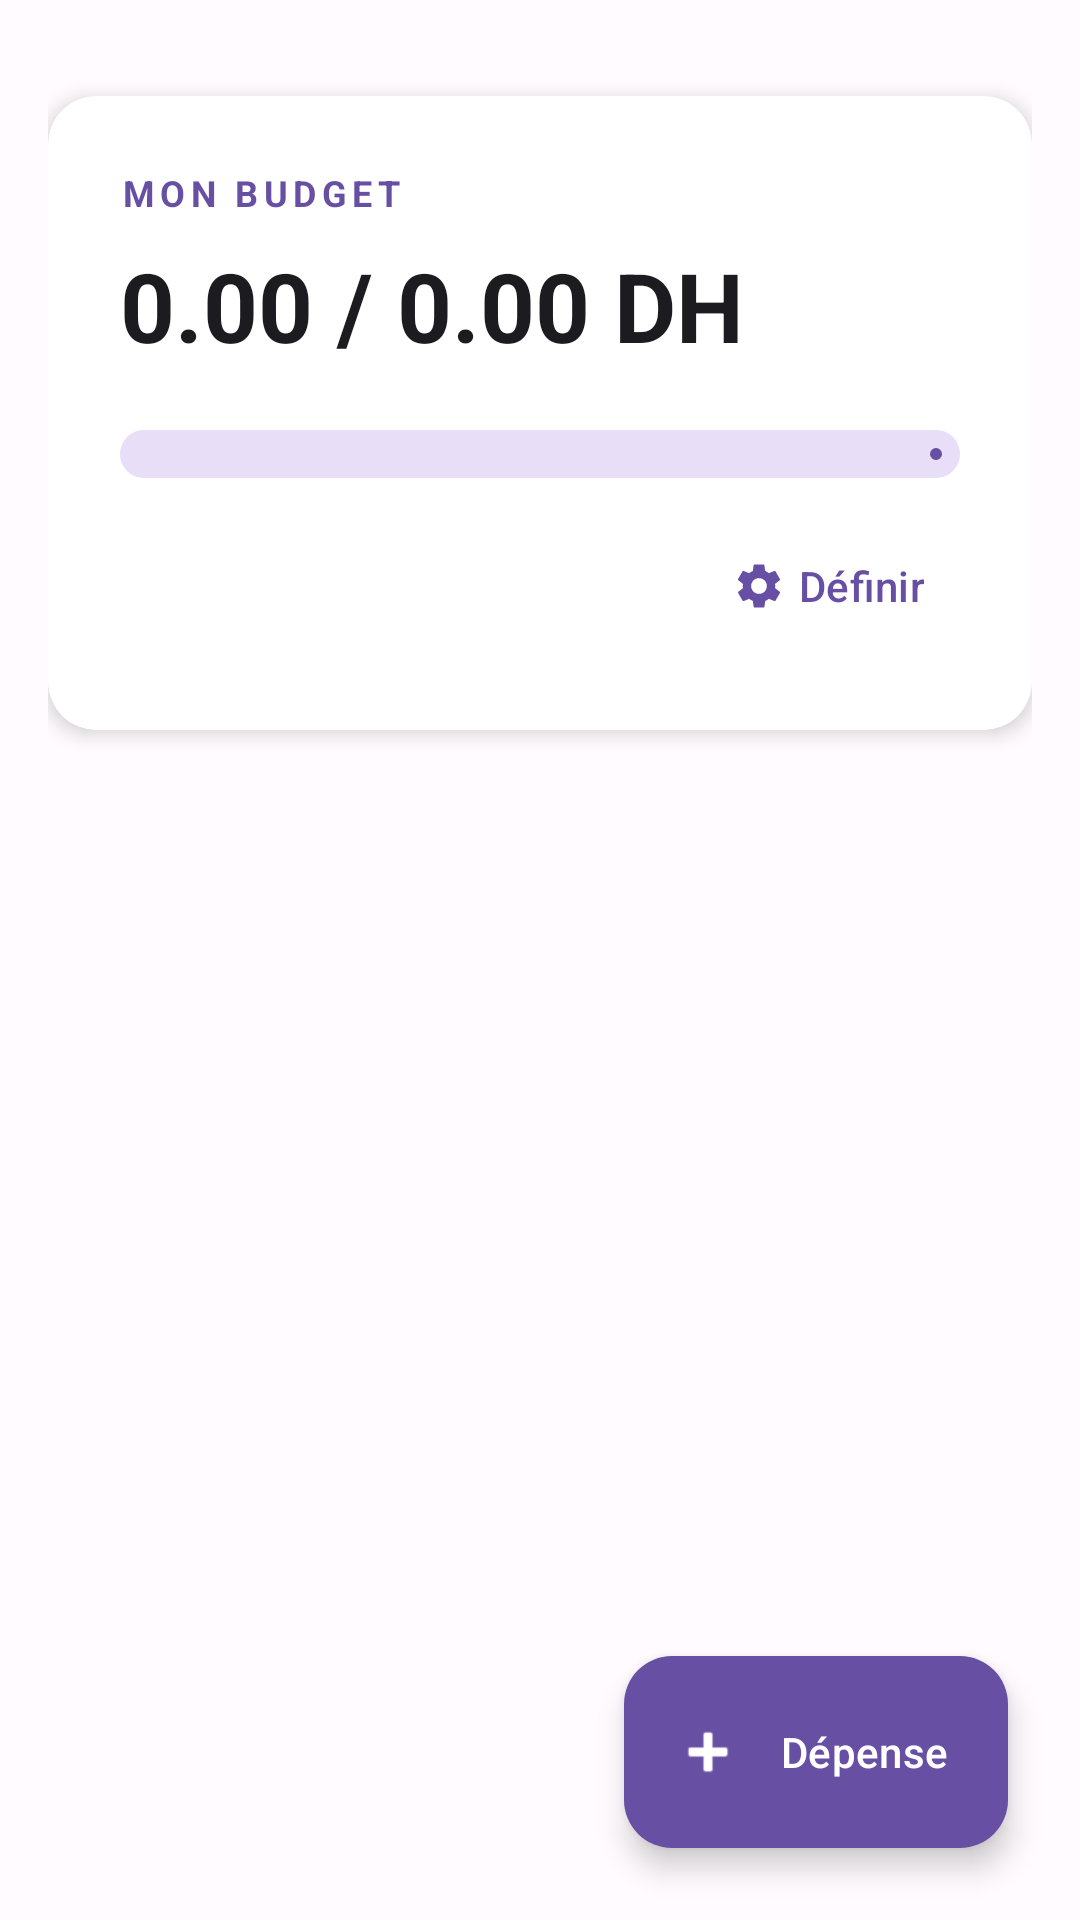

Reconstruct the res/layout file that produces this screen, plus the resources it refers to.
<!-- AndroidManifest.xml: application theme Theme.DeadlineBudget -->
<!-- res/layout/fragment_budget.xml -->
<?xml version="1.0" encoding="utf-8"?>

<androidx.coordinatorlayout.widget.CoordinatorLayout xmlns:android="http://schemas.android.com/apk/res/android"
    xmlns:app="http://schemas.android.com/apk/res-auto"
    android:layout_width="match_parent"
    android:layout_height="match_parent"
    android:background="@color/background">

    <com.google.android.material.appbar.AppBarLayout
        android:layout_width="match_parent"
        android:layout_height="wrap_content"
        android:background="@android:color/transparent"
        app:elevation="0dp">

        <LinearLayout
            android:layout_width="match_parent"
            android:layout_height="wrap_content"
            android:orientation="vertical"
            android:paddingHorizontal="16dp"
            android:paddingTop="24dp"
            android:paddingBottom="16dp">

            <com.google.android.material.card.MaterialCardView
                android:layout_width="match_parent"
                android:layout_height="wrap_content"
                style="@style/Widget.DeadlineBudget.CardView"
                android:layout_marginHorizontal="0dp"
                app:cardElevation="4dp"
                app:cardBackgroundColor="@color/surface">

                <LinearLayout
                    android:layout_width="match_parent"
                    android:layout_height="wrap_content"
                    android:orientation="vertical"
                    android:padding="24dp">

                    <TextView
                        android:layout_width="wrap_content"
                        android:layout_height="wrap_content"
                        android:text="@string/title_budget"
                        android:textSize="12sp"
                        android:textAllCaps="true"
                        android:letterSpacing="0.15"
                        android:textColor="@color/primary"
                        android:textStyle="bold" />

                    <TextView
                        android:id="@+id/tvBudgetStatus"
                        android:layout_width="wrap_content"
                        android:layout_height="wrap_content"
                        android:text="0.00 / 0.00 DH"
                        android:textSize="32sp"
                        android:textColor="@color/on_surface"
                        android:layout_marginTop="8dp"
                        android:textStyle="bold" />

                    <com.google.android.material.progressindicator.LinearProgressIndicator
                        android:id="@+id/budgetProgress"
                        android:layout_width="match_parent"
                        android:layout_height="wrap_content"
                        android:layout_marginTop="20dp"
                        app:trackThickness="16dp"
                        app:trackCornerRadius="8dp"
                        app:indicatorColor="@color/primary"
                        app:trackColor="@color/secondary_container" />

                    <com.google.android.material.button.MaterialButton
                        android:id="@+id/btnSetBudget"
                        style="@style/Widget.Material3.Button.TextButton"
                        android:layout_width="wrap_content"
                        android:layout_height="wrap_content"
                        android:text="@string/btn_set_budget"
                        android:layout_gravity="end"
                        android:layout_marginTop="12dp"
                        android:textColor="@color/primary"
                        app:icon="@drawable/ic_settings"
                        app:iconTint="@color/primary" />

                </LinearLayout>
            </com.google.android.material.card.MaterialCardView>

        </LinearLayout>
    </com.google.android.material.appbar.AppBarLayout>

    <androidx.recyclerview.widget.RecyclerView
        android:id="@+id/recyclerViewDepenses"
        android:layout_width="match_parent"
        android:layout_height="match_parent"
        android:clipToPadding="false"
        android:paddingTop="8dp"
        android:paddingBottom="88dp"
        app:layout_behavior="@string/appbar_scrolling_view_behavior" />

    <com.google.android.material.floatingactionbutton.ExtendedFloatingActionButton
        android:id="@+id/fabAddExpense"
        android:layout_width="wrap_content"
        android:layout_height="64dp"
        android:layout_gravity="bottom|end"
        android:layout_margin="24dp"
        android:text="Dépense"
        android:textAllCaps="false"
        android:textColor="@color/on_primary"
        app:icon="@android:drawable/ic_input_add"
        app:iconTint="@color/on_primary"
        app:backgroundTint="@color/primary"
        app:cornerRadius="16dp"
        app:elevation="6dp" />

</androidx.coordinatorlayout.widget.CoordinatorLayout>
<!-- resources referenced by this layout -->
<resources>
  <color name="background">#FFFBFE</color>
  <color name="on_primary">#FFFFFF</color>
  <color name="on_surface">#1C1B1F</color>
  <color name="primary">#6750A4</color>
  <color name="secondary_container">#E8DEF8</color>
  <color name="surface">#FFFFFF</color>
  <!-- drawable ic_settings (drawable) -->
  <vector xmlns:android="http://schemas.android.com/apk/res/android"
      android:width="24dp"
      android:height="24dp"
      android:viewportWidth="24"
      android:viewportHeight="24"
      android:tint="?attr/colorControlNormal">
    <path
        android:fillColor="@android:color/white"
        android:pathData="M19.14,12.94c0.04,-0.3 0.06,-0.61 0.06,-0.94c0,-0.32 -0.02,-0.64 -0.07,-0.94l2.03,-1.58c0.18,-0.14 0.23,-0.41 0.12,-0.61l-1.92,-3.32c-0.12,-0.22 -0.37,-0.29 -0.59,-0.22l-2.39,0.96c-0.5,-0.38 -1.03,-0.7 -1.62,-0.94L14.4,2.81c-0.04,-0.24 -0.24,-0.41 -0.48,-0.41h-3.84c-0.24,0 -0.43,0.17 -0.47,0.41L9.25,5.35C8.66,5.59 8.12,5.91 7.62,6.29L5.23,5.33c-0.22,-0.08 -0.47,0 -0.59,0.22L2.72,8.87c-0.11,0.21 -0.06,0.47 0.12,0.61l2.03,1.58C4.84,11.36 4.82,11.68 4.82,12c0,0.32 0.02,0.64 0.07,0.94l-2.03,1.58c-0.18,0.14 -0.23,0.41 -0.12,0.61l1.92,3.32c0.12,0.22 0.37,0.29 0.59,0.22l2.39,-0.96c0.5,0.38 1.03,0.7 1.62,0.94l0.36,2.54c0.05,0.24 0.24,0.41 0.48,0.41h3.84c0.24,0 0.44,-0.17 0.47,-0.41l0.36,-2.54c0.59,-0.24 1.13,-0.56 1.62,-0.94l2.39,0.96c0.22,0.08 0.47,0 0.59,-0.22l1.92,-3.32c0.11,-0.21 0.06,-0.47 -0.12,-0.61L19.14,12.94zM12,15.5c-1.93,0 -3.5,-1.57 -3.5,-3.5s1.57,-3.5 3.5,-3.5s3.5,1.57 3.5,3.5S13.93,15.5 12,15.5z"/>
  </vector>
  <string name="btn_set_budget">Définir</string>
  <string name="title_budget">Mon Budget</string>
  <style name="Widget.DeadlineBudget.CardView" parent="Widget.Material3.CardView.Elevated">
          <item name="cardCornerRadius">16dp</item>
          <item name="cardElevation">2dp</item>
          <item name="android:layout_marginHorizontal">16dp</item>
          <item name="android:layout_marginVertical">8dp</item>
      </style>
  <style name="Theme.DeadlineBudget" parent="Base.Theme.DeadlineBudget" />
  <color name="primary_container">#EADDFF</color>
  <color name="on_primary_container">#21005D</color>
  <color name="secondary">#625B71</color>
  <color name="on_secondary">#FFFFFF</color>
  <color name="on_secondary_container">#1D192B</color>
  <color name="tertiary">#7D5260</color>
  <color name="on_tertiary">#FFFFFF</color>
  <color name="error">#BA1A1A</color>
  <color name="on_error">#FFFFFF</color>
  <style name="Widget.DeadlineBudget.Button" parent="Widget.Material3.Button">
          <item name="shapeAppearance">@style/ShapeAppearance.DeadlineBudget.Button</item>
          <item name="android:insetTop">0dp</item>
          <item name="android:insetBottom">0dp</item>
          <item name="android:minHeight">48dp</item>
      </style>
  <style name="Widget.DeadlineBudget.TextInputLayout" parent="Widget.Material3.TextInputLayout.OutlinedBox">
          <item name="boxCornerRadiusTopStart">12dp</item>
          <item name="boxCornerRadiusTopEnd">12dp</item>
          <item name="boxCornerRadiusBottomStart">12dp</item>
          <item name="boxCornerRadiusBottomEnd">12dp</item>
          <item name="boxStrokeColor">@color/primary</item>
          <item name="hintTextColor">@color/text_secondary</item>
      </style>
  <style name="ShapeAppearance.DeadlineBudget.Button" parent="ShapeAppearance.Material3.MediumComponent">
          <item name="cornerSize">24dp</item>
      </style>
  <color name="text_secondary">#49454F</color>
</resources>
